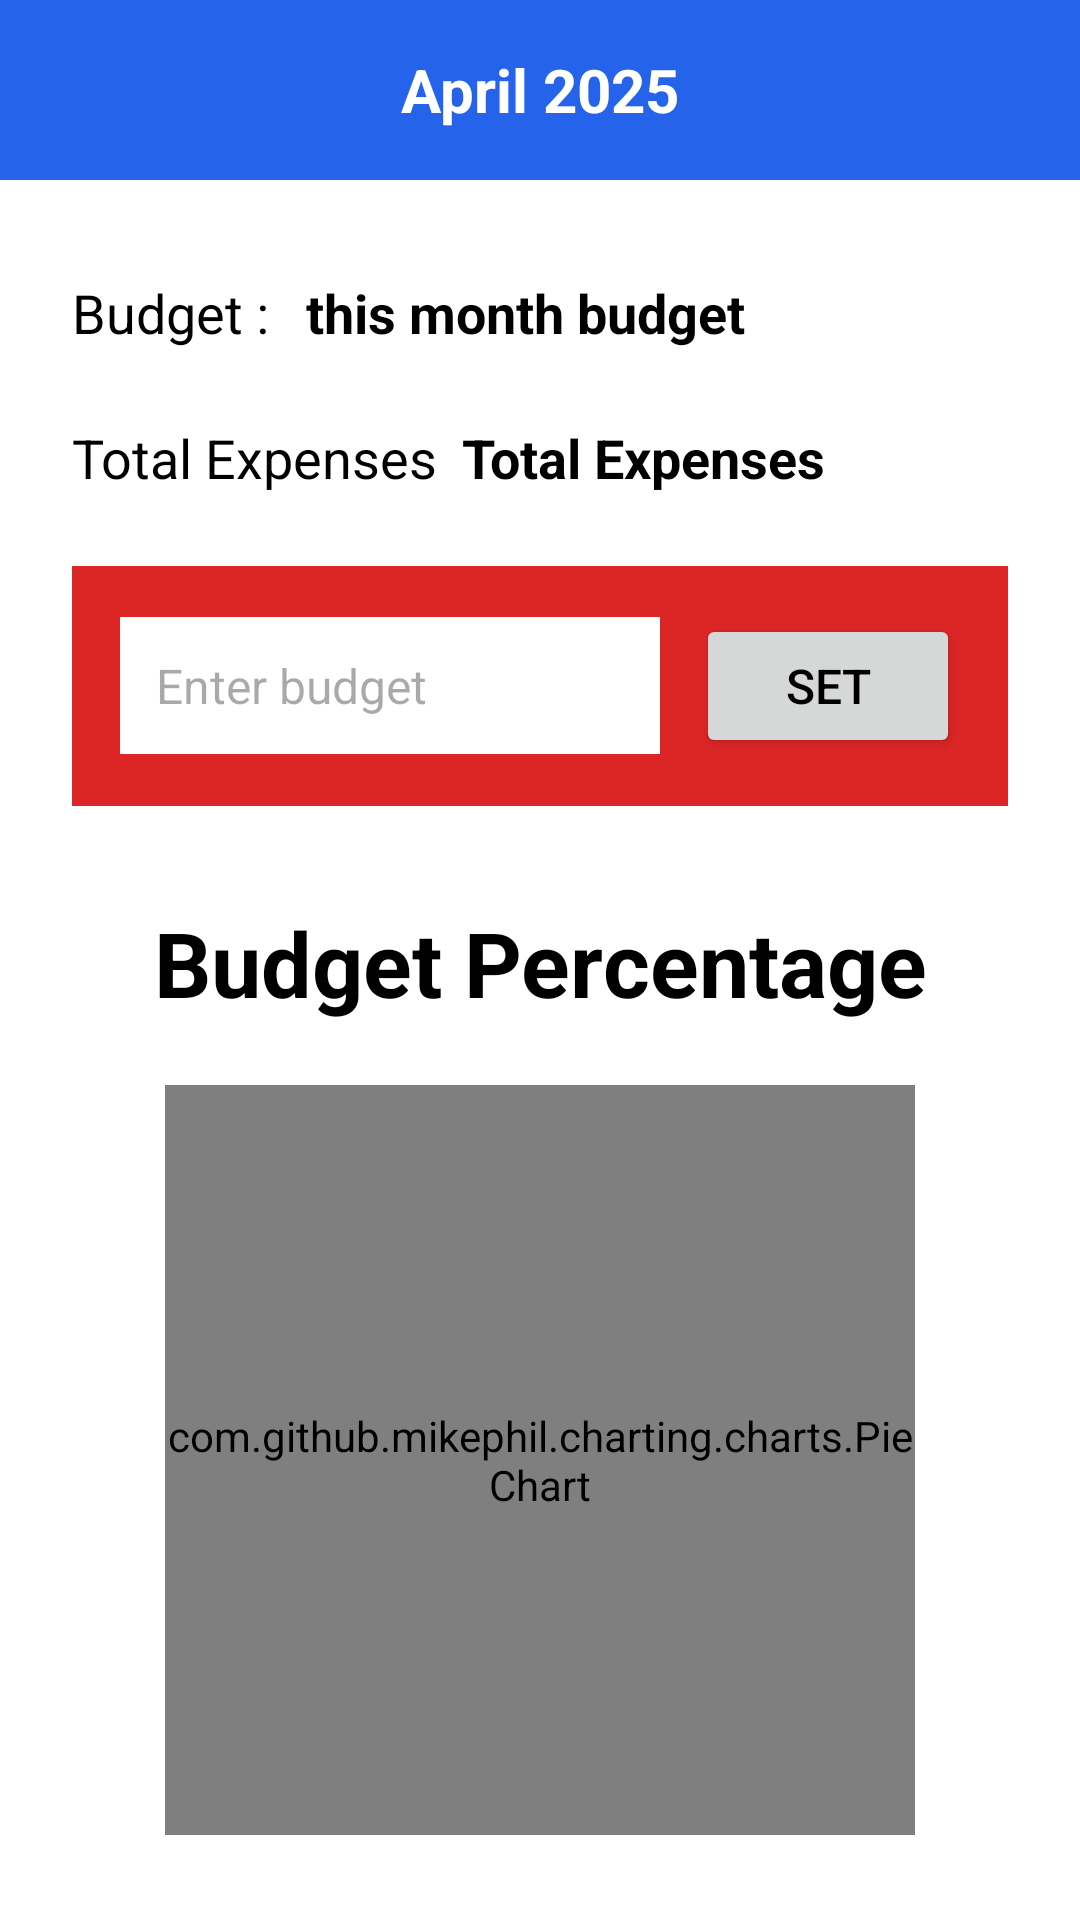

Produce the Android XML layout that renders to this screen, including the resource entries it uses.
<!-- AndroidManifest.xml: application theme Theme.MoneyMate -->
<!-- res/layout/fragment_budget.xml -->
<?xml version="1.0" encoding="utf-8"?>
<androidx.constraintlayout.widget.ConstraintLayout xmlns:android="http://schemas.android.com/apk/res/android"
    xmlns:app="http://schemas.android.com/apk/res-auto"
    xmlns:tools="http://schemas.android.com/tools"
    android:layout_width="match_parent"
    android:layout_height="match_parent"
    android:background="@color/white"
    tools:context=".Activity3">

    
    <androidx.constraintlayout.widget.ConstraintLayout
        android:id="@+id/linearLayout"
        android:layout_width="match_parent"
        android:layout_height="60dp"
        android:background="@color/income"
        android:gravity="center"
        android:padding="16dp"
        app:layout_constraintEnd_toEndOf="parent"
        app:layout_constraintStart_toStartOf="parent"
        app:layout_constraintTop_toTopOf="parent">

        
        <ImageView
            android:id="@+id/btnPrev"
            android:layout_width="30dp"
            android:layout_height="30dp"
            android:contentDescription="Previous Month"
            android:src="@drawable/previous"
            app:layout_constraintStart_toStartOf="parent"
            app:layout_constraintTop_toTopOf="parent" />

        
        <TextView
            android:id="@+id/txtMonthYear"
            android:layout_width="wrap_content"
            android:layout_height="match_parent"
            android:gravity="center"
            android:text="April 2025"
            android:textColor="@color/white"
            android:textSize="20sp"
            android:textStyle="bold"
            app:layout_constraintBottom_toBottomOf="parent"
            app:layout_constraintEnd_toEndOf="parent"
            app:layout_constraintStart_toStartOf="parent"
            app:layout_constraintTop_toTopOf="parent" />

        
        <ImageView
            android:id="@+id/btnNext"
            android:layout_width="30dp"
            android:layout_height="30dp"
            android:contentDescription="Next Month"
            android:src="@drawable/next"
            app:layout_constraintEnd_toEndOf="parent"
            app:layout_constraintTop_toTopOf="parent" />
    </androidx.constraintlayout.widget.ConstraintLayout>

    
    <TextView
        android:id="@+id/textView"
        android:layout_width="wrap_content"
        android:layout_height="wrap_content"
        android:layout_marginStart="24dp"
        android:layout_marginTop="32dp"
        android:text="Budget : "
        android:textColor="@color/black"
        android:textSize="18sp"
        app:layout_constraintStart_toStartOf="parent"
        app:layout_constraintTop_toBottomOf="@+id/linearLayout" />

    <TextView
        android:id="@+id/budgetMonth"
        android:layout_width="0dp"
        android:layout_height="wrap_content"
        android:layout_marginStart="8dp"
        android:layout_marginEnd="24dp"
        android:text="this month budget"
        android:textColor="@color/black"
        android:textSize="18sp"
        android:textStyle="bold"
        app:layout_constraintBaseline_toBaselineOf="@+id/textView"
        app:layout_constraintEnd_toEndOf="parent"
        app:layout_constraintStart_toEndOf="@+id/textView" />

    
    <TextView
        android:id="@+id/expensesLabel"
        android:layout_width="wrap_content"
        android:layout_height="wrap_content"
        android:layout_marginStart="24dp"
        android:layout_marginTop="24dp"
        android:text="Total Expenses"
        android:textColor="@color/black"
        android:textSize="18sp"
        app:layout_constraintStart_toStartOf="parent"
        app:layout_constraintTop_toBottomOf="@+id/textView" />

    <TextView
        android:id="@+id/monthyear"
        android:layout_width="0dp"
        android:layout_height="wrap_content"
        android:layout_marginStart="8dp"
        android:layout_marginEnd="24dp"
        android:text="Total Expenses"
        android:textColor="@color/black"
        android:textSize="18sp"
        android:textStyle="bold"
        app:layout_constraintBaseline_toBaselineOf="@+id/expensesLabel"
        app:layout_constraintEnd_toEndOf="parent"
        app:layout_constraintStart_toEndOf="@+id/expensesLabel" />

    
    <LinearLayout
        android:id="@+id/linearLayout5"
        android:layout_width="match_parent"
        android:layout_height="wrap_content"
        android:layout_marginStart="24dp"
        android:layout_marginTop="24dp"
        android:layout_marginEnd="24dp"
        android:background="@color/expense"
        android:orientation="horizontal"
        android:padding="16dp"
        app:layout_constraintEnd_toEndOf="parent"
        app:layout_constraintStart_toStartOf="parent"
        app:layout_constraintTop_toBottomOf="@+id/expensesLabel">

        <EditText
            android:id="@+id/edtBudget"
            android:layout_width="0dp"
            android:layout_height="wrap_content"
            android:layout_weight="1"
            android:background="@color/white"
            android:hint="Enter budget"
            android:inputType="numberDecimal"
            android:padding="12dp"
            android:textColor="@color/black"
            android:textSize="16sp" />

        <Button
            android:id="@+id/btnSetBudget"
            android:layout_width="wrap_content"
            android:layout_height="wrap_content"
            android:layout_marginStart="12dp"
            android:text="Set"
            android:textColor="@color/black"
            android:textSize="16sp" />
    </LinearLayout>

    
    <TextView
        android:id="@+id/budgetPercentage"
        android:layout_width="wrap_content"
        android:layout_height="wrap_content"
        android:layout_marginTop="32dp"
        android:text="Budget Percentage"
        android:textColor="@color/black"
        android:textSize="30sp"
        android:textStyle="bold"
        app:layout_constraintEnd_toEndOf="parent"
        app:layout_constraintStart_toStartOf="parent"
        app:layout_constraintTop_toBottomOf="@+id/linearLayout5" />

    
    <com.github.mikephil.charting.charts.PieChart
        android:id="@+id/pieChart"
        android:layout_width="250dp"
        android:layout_height="250dp"
        android:layout_marginTop="24dp"
        android:layout_marginBottom="32dp"
        app:layout_constraintBottom_toBottomOf="parent"
        app:layout_constraintEnd_toEndOf="parent"
        app:layout_constraintStart_toStartOf="parent"
        app:layout_constraintTop_toBottomOf="@+id/budgetPercentage" />

</androidx.constraintlayout.widget.ConstraintLayout>
<!-- resources referenced by this layout -->
<resources>
  <color name="black">#FF000000</color>
  <color name="expense">#DC2626</color>
  <color name="income">#2563EB</color>
  <color name="white">#FFFFFFFF</color>
  <style name="Theme.MoneyMate" parent="Base.Theme.MoneyMate" />
  <style name="Base.Theme.MoneyMate" parent="Theme.Material3.DayNight.NoActionBar">
          
          
      </style>
</resources>
